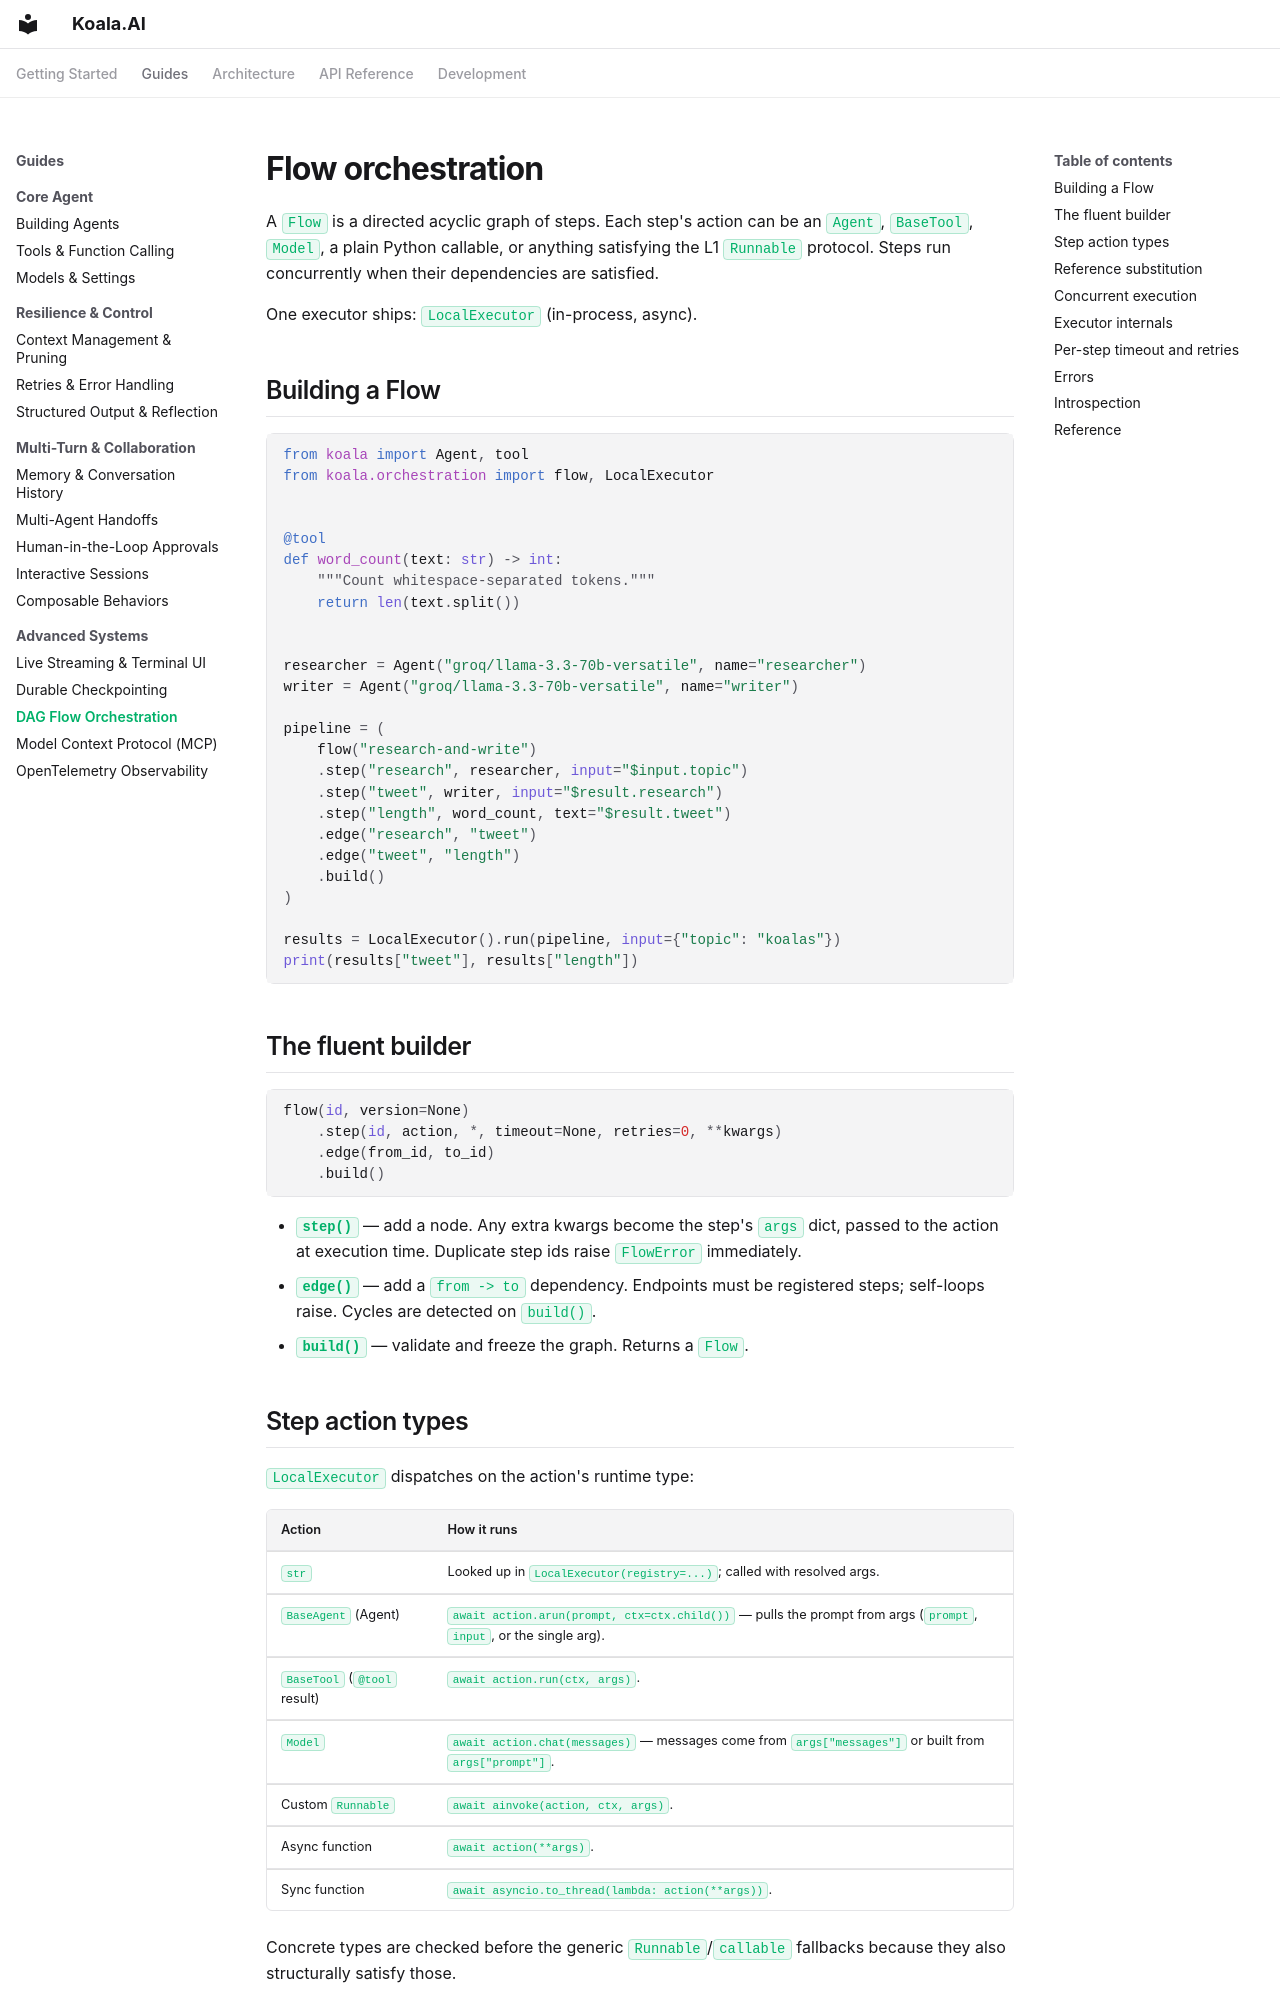

repository: koala-ai-agents/Koala.AI · page: guide/flow/index.html · generator: mkdocs

# Flow orchestration

A `Flow` is a directed acyclic graph of steps. Each step's action can be
an `Agent`, `BaseTool`, `Model`, a plain Python callable, or anything
satisfying the L1 `Runnable` protocol. Steps run concurrently when their
dependencies are satisfied.

One executor ships: `LocalExecutor` (in-process, async).

## Building a Flow

```python
from koala import Agent, tool
from koala.orchestration import flow, LocalExecutor


@tool
def word_count(text: str) -> int:
    """Count whitespace-separated tokens."""
    return len(text.split())


researcher = Agent("groq/llama-3.3-70b-versatile", name="researcher")
writer = Agent("groq/llama-3.3-70b-versatile", name="writer")

pipeline = (
    flow("research-and-write")
    .step("research", researcher, input="$input.topic")
    .step("tweet", writer, input="$result.research")
    .step("length", word_count, text="$result.tweet")
    .edge("research", "tweet")
    .edge("tweet", "length")
    .build()
)

results = LocalExecutor().run(pipeline, input={"topic": "koalas"})
print(results["tweet"], results["length"])
```

## The fluent builder

```python
flow(id, version=None)
    .step(id, action, *, timeout=None, retries=0, **kwargs)
    .edge(from_id, to_id)
    .build()
```

- **`step()`** — add a node. Any extra kwargs become the step's `args`
  dict, passed to the action at execution time. Duplicate step ids raise
  `FlowError` immediately.
- **`edge()`** — add a `from -> to` dependency. Endpoints must be
  registered steps; self-loops raise. Cycles are detected on `build()`.
- **`build()`** — validate and freeze the graph. Returns a `Flow`.
